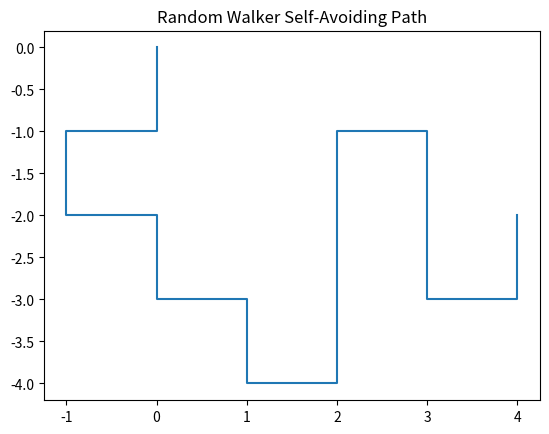

Python code for this plot:
# -*- coding: utf-8 -*-
"""
Created on Wed Sep 11 10:22:47 2019

[redacted]
"""

import random as rand
import numpy as np
import matplotlib.pyplot as plt

#Define the x,y,N initilize the coordinate array
x = 0
y = 0
x_y_array = [[0,0]]
N = 40
#loop for determining the new coordinates
for each_value in range(N):
    #define the random int for x and y = to -1,0,1
    x_next = rand.randint(-1,1)
    y_next = rand.randint(-1,1)
    
    # the two do not match:
    if abs(x_next) != abs(y_next):
        x_maybe = x + x_next
        y_maybe = y + y_next
        if abs(x_maybe) <= 5 or abs(y_maybe) <=5:
            coord = [x_maybe,y_maybe]
            if coord in x_y_array:
                continue
            else:
                x = x_maybe
                y = y_maybe
                x_y_array.append(coord)

print("This is the array of coordinates:", x_y_array)
x_y_array = np.array(x_y_array)
x_values = x_y_array[:,0]
y_values = x_y_array[:,1]
plt.plot(x_values, y_values)
plt.title("Random Walker Self-Avoiding Path")
plt.show()
    
        